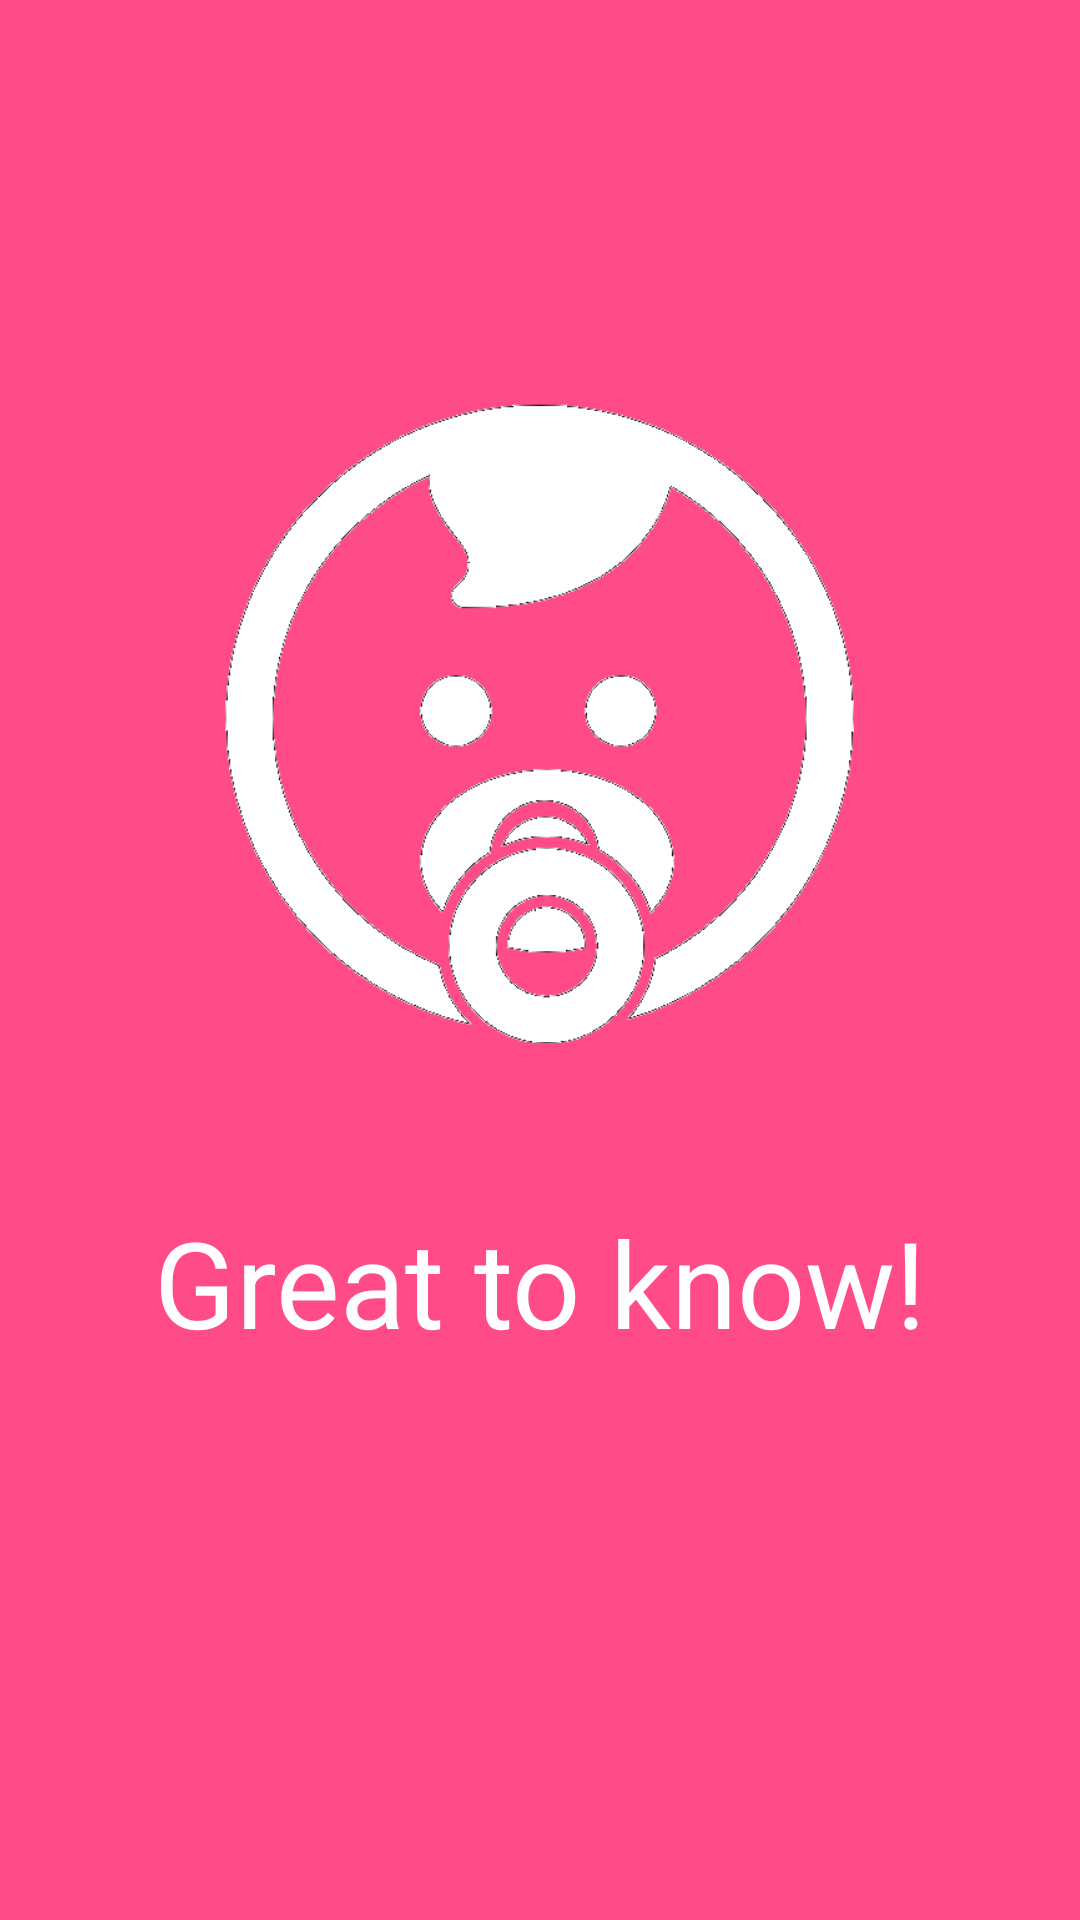

Android layout source for this screen:
<!-- AndroidManifest.xml: application theme Theme.BabyCon -->
<!-- res/layout/activity_splash.xml -->
<?xml version="1.0" encoding="utf-8"?>
<androidx.constraintlayout.widget.ConstraintLayout xmlns:android="http://schemas.android.com/apk/res/android"
    xmlns:app="http://schemas.android.com/apk/res-auto"
    xmlns:tools="http://schemas.android.com/tools"
    android:layout_width="match_parent"
    android:layout_height="match_parent"
    android:background="@color/pink2"
    tools:context=".SplashActivity">


    <ImageView
        android:id="@+id/imageView2"
        android:layout_width="210dp"
        android:layout_height="319dp"
        android:src="@drawable/logo3"
        app:layout_constraintBottom_toBottomOf="parent"
        app:layout_constraintEnd_toEndOf="parent"
        app:layout_constraintHorizontal_bias="0.497"
        app:layout_constraintStart_toStartOf="parent"
        app:layout_constraintTop_toTopOf="parent"
        app:layout_constraintVertical_bias="0.254" />

    <TextView
        android:id="@+id/textView"
        android:layout_width="wrap_content"
        android:layout_height="wrap_content"
        android:text="@string/descrioption"
        app:layout_constraintEnd_toEndOf="parent"
        app:layout_constraintStart_toStartOf="parent"
        app:layout_constraintTop_toBottomOf="@+id/imageView2"
        android:textColor="@color/white"
        android:textSize="40dp"/>

</androidx.constraintlayout.widget.ConstraintLayout>
<!-- resources referenced by this layout -->
<resources>
  <color name="pink2">#FF4C89</color>
  <color name="white">#FFFFFF</color>
  <!-- drawable logo3: png bitmap (drawable-v24, 33308 bytes) -->
  <string name="descrioption">Great to know!</string>
  <style name="Theme.BabyCon" parent="Theme.MaterialComponents.DayNight.DarkActionBar">
          
          <item name="colorPrimary">@color/pink2</item>
          <item name="colorPrimaryVariant">@color/pink2</item>
          <item name="colorOnPrimary">@color/white</item>
          
          <item name="colorSecondary">@color/pink4</item>
          <item name="colorSecondaryVariant">@color/pink4</item>
          <item name="colorOnSecondary">@color/black</item>
          
          <item name="android:statusBarColor" tools:targetApi="l">?attr/colorPrimaryVariant</item>
          
      </style>
  <color name="pink4">#FF5D94</color>
  <color name="black">#FF000000</color>
</resources>
